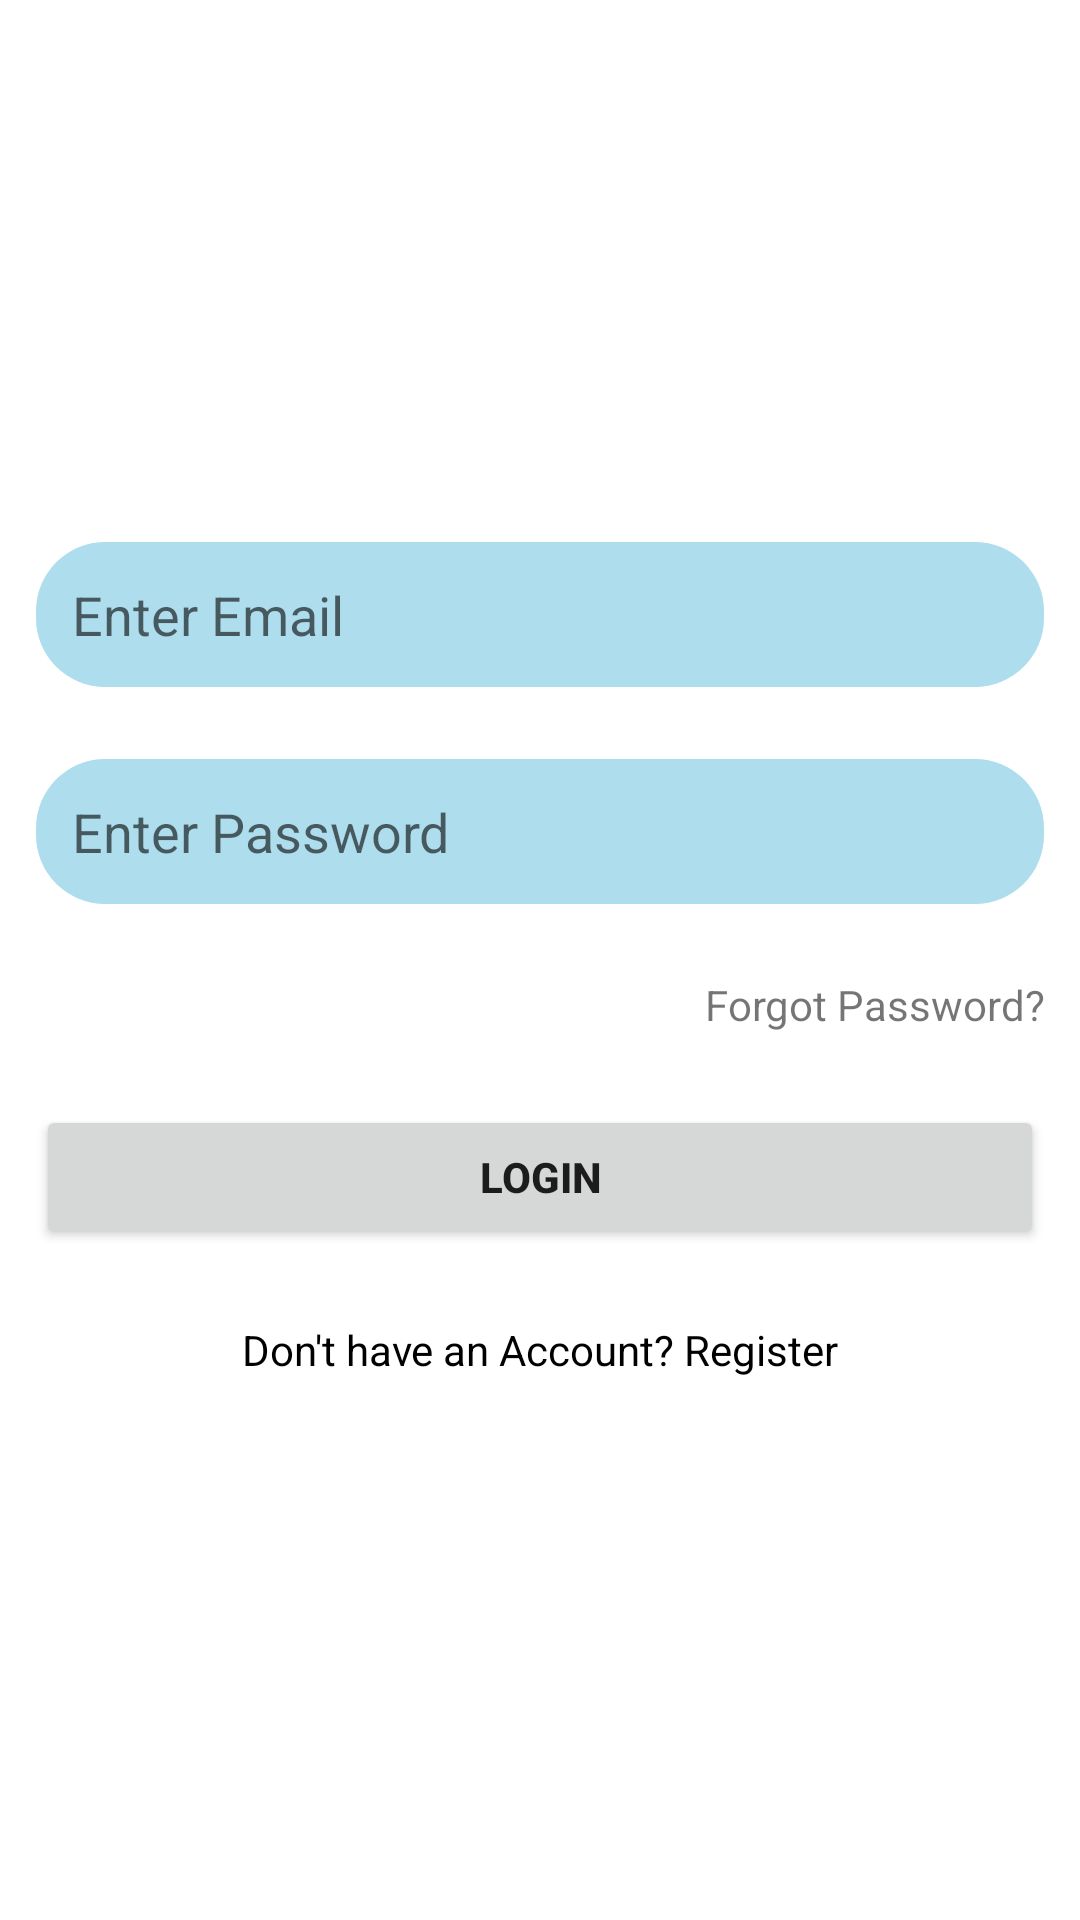

Layout XML and referenced resources for this Android screen:
<!-- AndroidManifest.xml: application theme Theme.BlogAppFirebase -->
<!-- res/layout/activity_login.xml -->
<?xml version="1.0" encoding="utf-8"?>
<androidx.constraintlayout.widget.ConstraintLayout
    xmlns:android="http://schemas.android.com/apk/res/android"
    xmlns:app="http://schemas.android.com/apk/res-auto"
    xmlns:tools="http://schemas.android.com/tools"
    android:layout_width="match_parent"
    android:layout_height="match_parent"
    android:focusable="true"
    android:focusableInTouchMode="true"
    tools:context=".LoginActivity">

 <EditText
     android:id="@+id/et_login_email"
     android:layout_width="match_parent"
     android:layout_height="wrap_content"
     app:layout_constraintStart_toStartOf="parent"
     app:layout_constraintEnd_toEndOf="parent"
     app:layout_constraintTop_toTopOf="parent"
     android:padding="12dp"
     android:layout_margin="12dp"
     app:layout_constraintBottom_toTopOf="@id/et_loginpassword"
     app:layout_constraintVertical_chainStyle="packed"
     android:hint="@string/enter_email"
     android:background="@drawable/edittext_background"
     android:autofillHints="no"
     android:inputType="textEmailAddress"
     />

 <EditText
     android:id="@+id/et_loginpassword"
     android:layout_width="match_parent"
     android:layout_height="wrap_content"
     android:padding="12dp"
     android:layout_margin="12dp"
     android:hint="@string/enter_password"
     android:inputType="textPassword"
     app:layout_constraintBottom_toTopOf="@+id/tv_forgot_password"
     app:layout_constraintStart_toStartOf="parent"
     app:layout_constraintEnd_toEndOf="parent"
     app:layout_constraintTop_toBottomOf="@id/et_login_email"
     android:background="@drawable/edittext_background"
     android:autofillHints="no"
     />

    <TextView
        android:id="@+id/tv_forgot_password"
        android:layout_width="match_parent"
        android:layout_height="wrap_content"
        android:textAlignment="textEnd"
        android:padding="12dp"
        app:layout_constraintBottom_toTopOf="@id/btn_login"
        app:layout_constraintTop_toBottomOf="@id/et_loginpassword"
        app:layout_constraintStart_toStartOf="parent"
        app:layout_constraintEnd_toEndOf="parent"
        android:text="@string/forgot_password"
        />

  <Button
      android:id="@+id/btn_login"
      android:layout_width="match_parent"
      android:layout_height="wrap_content"
      android:text="@string/login"
      android:padding="12dp"
      app:layout_constraintStart_toStartOf="parent"
      app:layout_constraintEnd_toEndOf="parent"
      android:textStyle="bold"
      android:layout_margin="12dp"
      app:layout_constraintBottom_toTopOf="@id/tv_forgot_password_text"
      app:layout_constraintTop_toBottomOf="@id/tv_forgot_password"
      />

  <TextView
      android:id="@+id/tv_forgot_password_text"
      android:layout_width="match_parent"
      android:layout_height="wrap_content"
      android:layout_margin="12dp"
      app:layout_constraintBottom_toBottomOf="parent"
      android:textColor="@color/black"
      android:textAlignment="center"
      app:layout_constraintStart_toStartOf="parent"
      app:layout_constraintEnd_toEndOf="parent"
      app:layout_constraintTop_toBottomOf="@id/btn_login"
      android:text="@string/don_t_have_an_account_register"
      />

</androidx.constraintlayout.widget.ConstraintLayout>
<!-- resources referenced by this layout -->
<resources>
  <!-- drawable edittext_background (drawable) -->
  <?xml version="1.0" encoding="utf-8"?>
  <shape xmlns:android="http://schemas.android.com/apk/res/android">
  
      <solid android:color="#AEDEEE" />
  
      <corners android:radius="23dp"/>
  
  </shape>
  <string name="don_t_have_an_account_register">Don\'t have an Account? Register</string>
  <string name="enter_email">Enter Email</string>
  <string name="enter_password">Enter Password</string>
  <string name="forgot_password">Forgot Password?</string>
  <string name="login">login</string>
  <style name="Theme.BlogAppFirebase" parent="Theme.MaterialComponents.DayNight.NoActionBar">
          
          <item name="colorPrimary">@color/purple_500</item>
          <item name="colorPrimaryVariant">@color/purple_700</item>
          <item name="colorOnPrimary">@color/white</item>
          
          <item name="colorSecondary">@color/teal_200</item>
          <item name="colorSecondaryVariant">@color/teal_700</item>
          <item name="colorOnSecondary">@color/black</item>
          
          <item name="android:statusBarColor" tools:targetApi="l">?attr/colorPrimaryVariant</item>
          
      </style>
  <!-- not gathered from this repository: default colours our renderer supplied (Android Studio template values) -->
  <color name="purple_500">#FF6200EE</color>
  <color name="purple_700">#FF3700B3</color>
  <color name="teal_200">#FF03DAC5</color>
  <color name="teal_700">#FF018786</color>
  <color name="black">#FF000000</color>
  <color name="white">#FFFFFFFF</color>
</resources>
